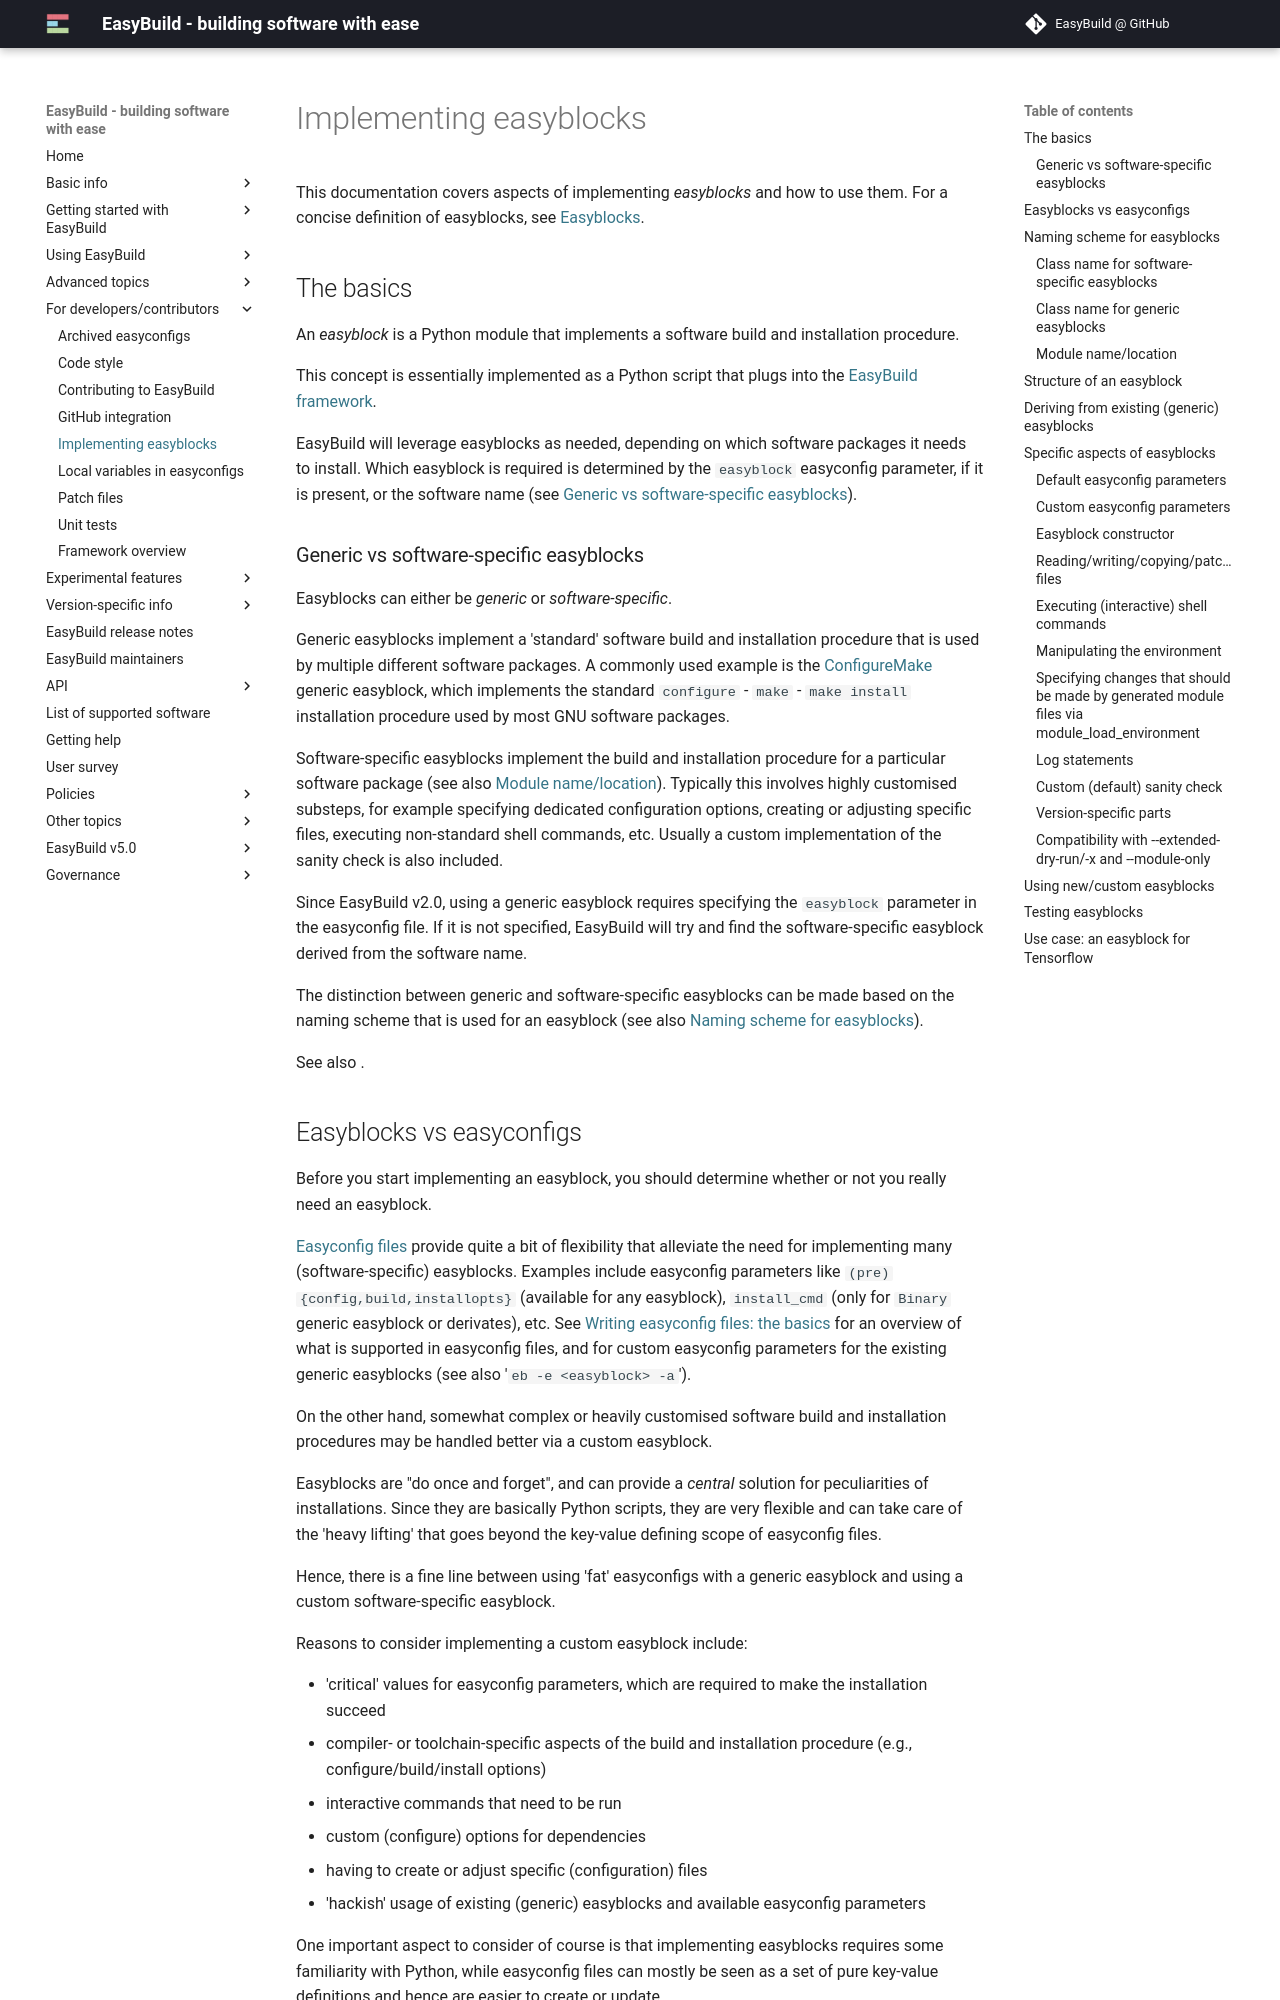

repository: easybuilders/easybuild-docs · page: implementing-easyblocks/index.html · generator: mkdocs

# Implementing easyblocks {: #implementing_easyblocks }

This documentation covers aspects of implementing *easyblocks* and how to use them.
For a concise definition of easyblocks, see [Easyblocks][easyblocks].

## The basics {: #implementing_easyblocks_basics }

An *easyblock* is a Python module that implements a software build and installation procedure.

This concept is essentially implemented as a Python script that plugs into the [EasyBuild framework][framework].

EasyBuild will leverage easyblocks as needed, depending on which software packages it needs to install.
Which easyblock is required is determined by the `easyblock` easyconfig parameter, if it is present,
or the software name (see [Generic vs software-specific easyblocks][implementing_easyblocks_generic_vs_software_specific]).


### Generic vs software-specific easyblocks {: #implementing_easyblocks_generic_vs_software_specific }

Easyblocks can either be *generic* or *software-specific*.

Generic easyblocks implement a 'standard' software build and installation procedure that is used by multiple different
software packages.
A commonly used example is the
[ConfigureMake](https://github.com/easybuilders/easybuild-easyblocks/blob/main/easybuild/easyblocks/generic/configuremake.py)
generic easyblock, which implements the standard `configure` - `make` - `make install` installation procedure used
by most GNU software packages.

Software-specific easyblocks implement the build and installation procedure for a particular software package
(see also [Module name/location][implementing_easyblocks_naming_scheme_module]).
Typically this involves highly customised substeps, for example specifying dedicated configuration options, creating
or adjusting specific files, executing non-standard shell commands, etc. Usually a custom implementation of the
sanity check is also included.

Since EasyBuild v2.0, using a generic easyblock requires specifying the `easyblock` parameter in the easyconfig file.
If it is not specified, EasyBuild will try and find the software-specific easyblock derived from the software name.

The distinction between generic and software-specific easyblocks can be made based on the naming scheme that is used
for an easyblock (see also [Naming scheme for easyblocks][implementing_easyblocks_naming_scheme]).

See also [][generic_easyblocks].
